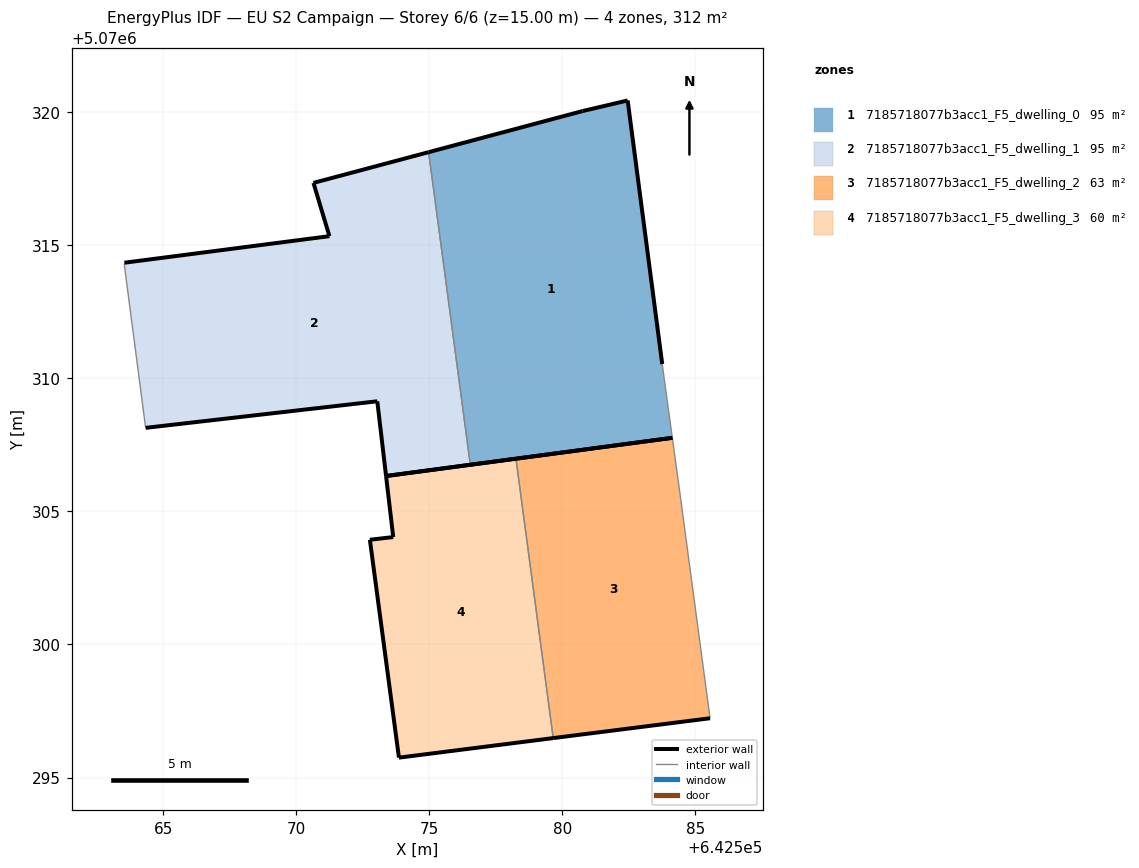
=== STOREY PLAN SPEC (per zone: floor XY polygon, exterior-wall plan segments, windows/doors) ===
zone 1: 7185718077b3acc1_F5_dwelling_0  (94.5 m²)
  floor: (642584.13, 5070307.77) (642583.75, 5070310.54) (642582.45, 5070320.45) (642580.75, 5070320.05) (642574.97, 5070318.50) (642576.54, 5070306.75)
  exterior wall: (642584.13, 5070307.77) – (642576.54, 5070306.75)  [7.7 m]
  exterior wall: (642574.97, 5070318.50) – (642580.75, 5070320.05)  [6.0 m]
  exterior wall: (642580.75, 5070320.05) – (642582.45, 5070320.45)  [1.7 m]
  exterior wall: (642582.45, 5070320.45) – (642583.75, 5070310.54)  [10.0 m]
  interior walls: 2
zone 2: 7185718077b3acc1_F5_dwelling_1  (94.5 m²)
  floor: (642576.54, 5070306.75) (642574.97, 5070318.50) (642570.65, 5070317.35) (642571.25, 5070315.35) (642563.54, 5070314.35) (642563.54, 5070314.25) (642564.34, 5070308.14) (642573.05, 5070309.14) (642573.38, 5070306.33)
  exterior wall: (642573.38, 5070306.33) – (642573.05, 5070309.14)  [2.8 m]
  exterior wall: (642573.05, 5070309.14) – (642564.34, 5070308.14)  [8.8 m]
  exterior wall: (642563.54, 5070314.35) – (642571.25, 5070315.35)  [7.8 m]
  exterior wall: (642571.25, 5070315.35) – (642570.65, 5070317.35)  [2.1 m]
  exterior wall: (642570.65, 5070317.35) – (642574.97, 5070318.50)  [4.5 m]
  exterior wall: (642576.54, 5070306.75) – (642573.38, 5070306.33)  [3.2 m]
  interior walls: 3
zone 3: 7185718077b3acc1_F5_dwelling_2  (63.0 m²)
  floor: (642585.55, 5070297.23) (642584.45, 5070305.44) (642584.13, 5070307.77) (642578.26, 5070306.98) (642579.66, 5070296.48)
  exterior wall: (642578.26, 5070306.98) – (642584.13, 5070307.77)  [5.9 m]
  exterior wall: (642585.55, 5070297.23) – (642579.66, 5070296.48)  [5.9 m]
  interior walls: 3
zone 4: 7185718077b3acc1_F5_dwelling_3  (59.7 m²)
  floor: (642579.66, 5070296.48) (642578.26, 5070306.98) (642573.38, 5070306.33) (642573.65, 5070304.04) (642572.77, 5070303.94) (642573.86, 5070295.75)
  exterior wall: (642573.65, 5070304.04) – (642573.38, 5070306.33)  [2.3 m]
  exterior wall: (642573.38, 5070306.33) – (642578.26, 5070306.98)  [4.9 m]
  exterior wall: (642579.66, 5070296.48) – (642573.86, 5070295.75)  [5.8 m]
  exterior wall: (642573.86, 5070295.75) – (642572.77, 5070303.94)  [8.3 m]
  exterior wall: (642572.77, 5070303.94) – (642573.65, 5070304.04)  [0.9 m]
  interior walls: 1

=== DERIVED (storey summary) ===
Building: EU S2 Campaign
Storey: 6 of 6  (floor level z = 15.00 m)
Storey gross floor area: 311.8 m²
Zones on this storey: 4
  - 7185718077b3acc1_F5_dwelling_0: floor 94.5 m²; exterior wall 25.4 m (76.1 m²); WWR 0.0%
  - 7185718077b3acc1_F5_dwelling_1: floor 94.5 m²; exterior wall 29.1 m (87.4 m²); WWR 0.0%
  - 7185718077b3acc1_F5_dwelling_2: floor 63.0 m²; exterior wall 11.9 m (35.6 m²); WWR 0.0%
  - 7185718077b3acc1_F5_dwelling_3: floor 59.7 m²; exterior wall 22.2 m (66.7 m²); WWR 0.0%
Zone adjacency (shared interzone walls):
  - 7185718077b3acc1_F5_dwelling_0 ↔ 7185718077b3acc1_F5_dwelling_1
  - 7185718077b3acc1_F5_dwelling_2 ↔ 7185718077b3acc1_F5_dwelling_3